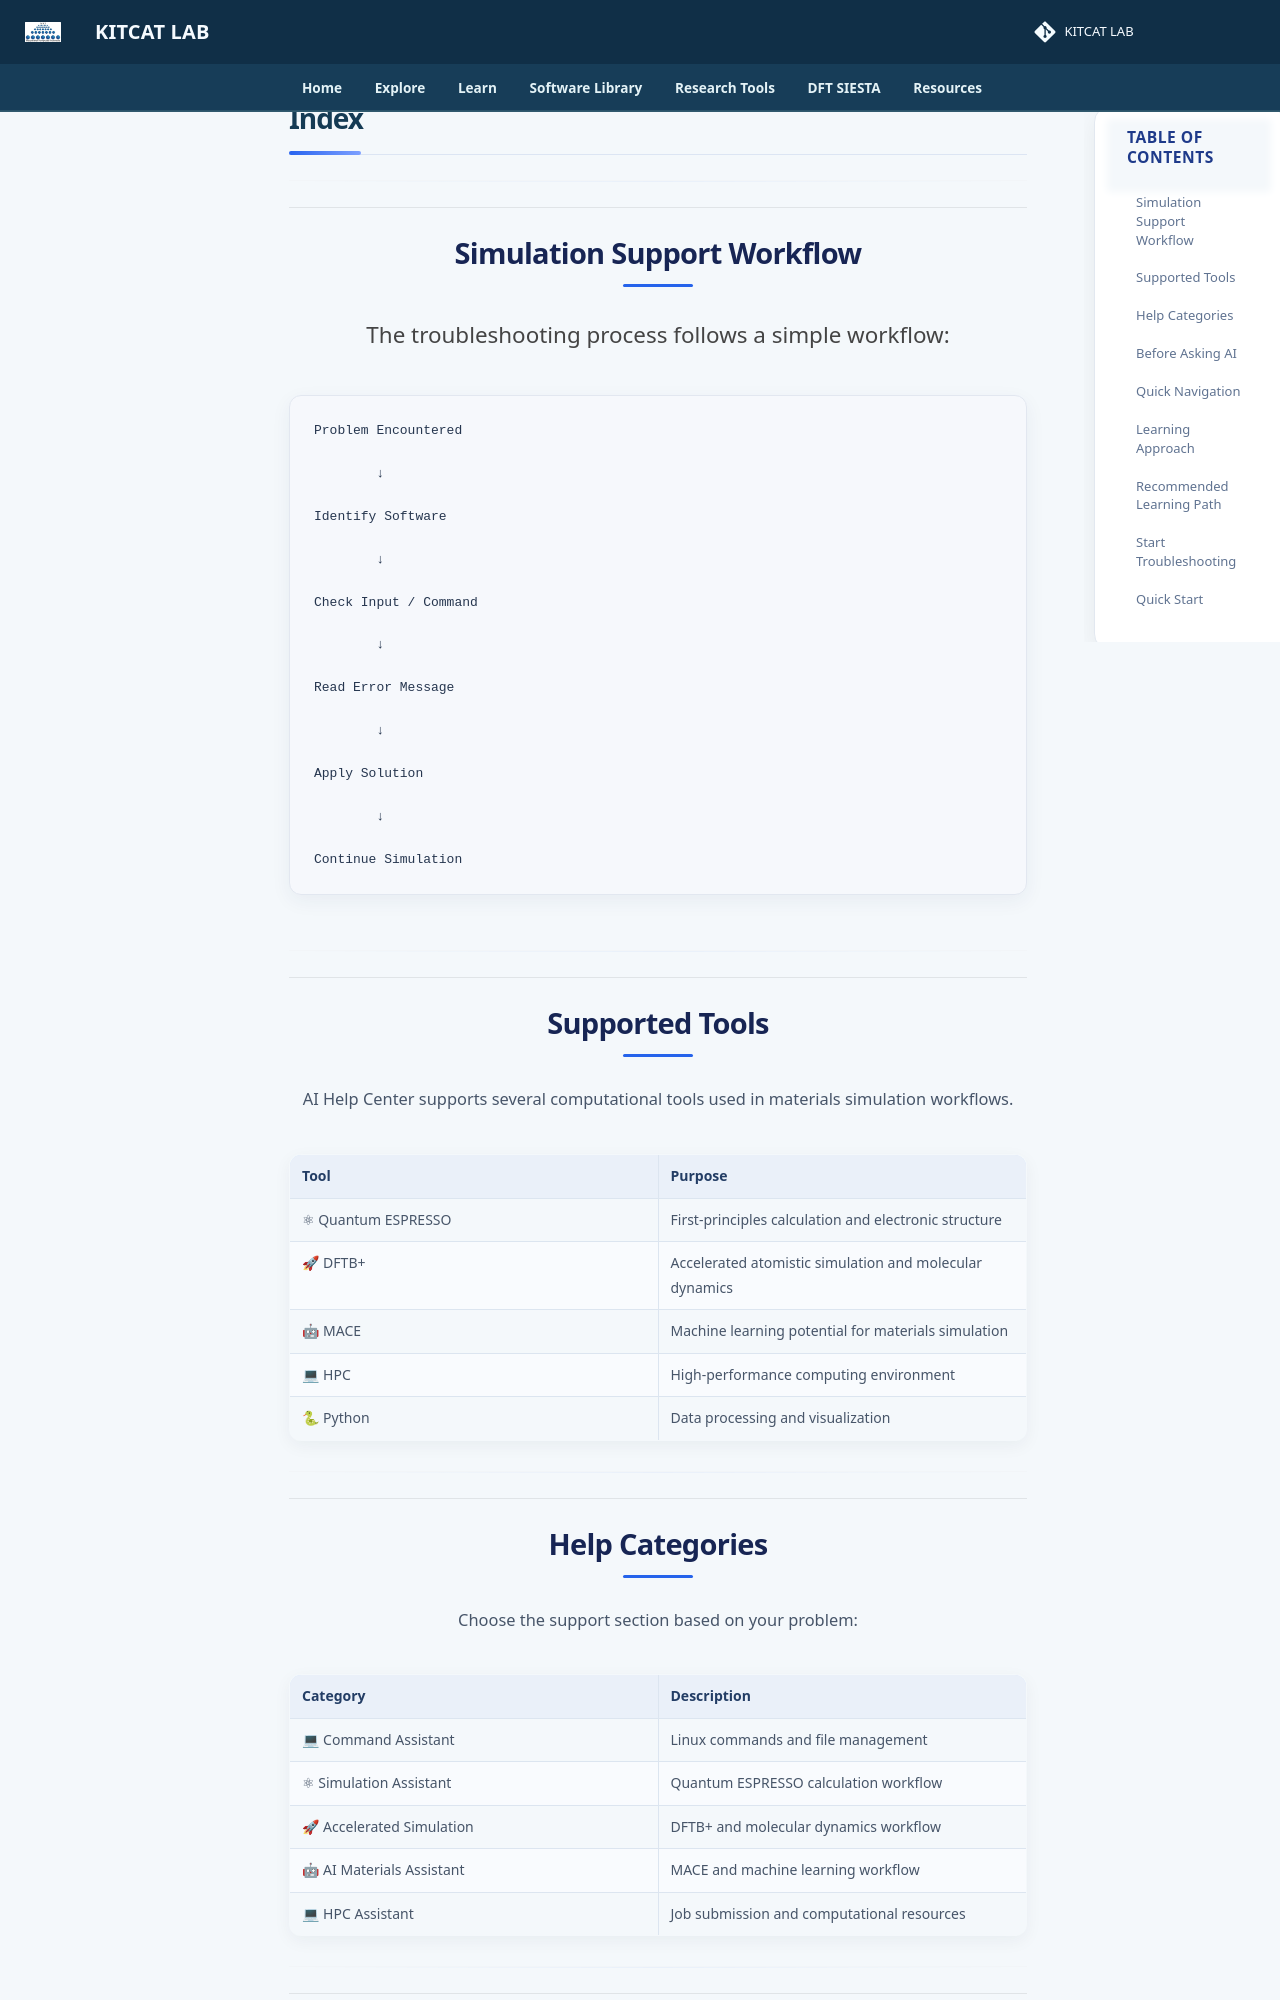

repository: lala002-brin/MKI-Workshop · page: resources/ai-help/index.html · generator: mkdocs

---

## Simulation Support Workflow


The troubleshooting process follows
a simple workflow:


```text
Problem Encountered

        ↓

Identify Software

        ↓

Check Input / Command

        ↓

Read Error Message

        ↓

Apply Solution

        ↓

Continue Simulation
```


---


## Supported Tools


AI Help Center supports several computational
tools used in materials simulation workflows.


| Tool | Purpose |
|---|---|
| ⚛ Quantum ESPRESSO | First-principles calculation and electronic structure |
| 🚀 DFTB+ | Accelerated atomistic simulation and molecular dynamics |
| 🤖 MACE | Machine learning potential for materials simulation |
| 💻 HPC | High-performance computing environment |
| 🐍 Python | Data processing and visualization |


---
